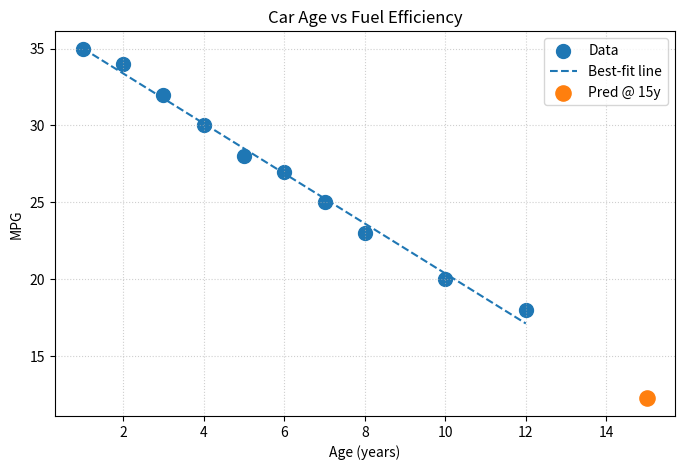

Reproduce this figure in Python.
import pandas as pd
import matplotlib.pyplot as plt
import numpy as np

df = pd.DataFrame({
    'Car_Age_Years':[1,3,5,7,10,2,8,12,6,4],
    'Miles_Per_Gallon':[35,32,28,25,20,34,23,18,27,30]
})

try:
    from scipy.stats import linregress
    res = linregress(df['Car_Age_Years'], df['Miles_Per_Gallon'])
    m, b = res.slope, res.intercept
except Exception:
    m, b = np.polyfit(df['Car_Age_Years'], df['Miles_Per_Gallon'], 1)

print(f"MPG ≈ {m:.2f}*Age + {b:.2f}  (slope is per‑year change)")

age_pred = 15
mpg_pred = m*age_pred + b
print(f"Predicted MPG at age {age_pred}: {mpg_pred:.1f}")

plt.figure(figsize=(8,5))
plt.scatter(df['Car_Age_Years'], df['Miles_Per_Gallon'], s=100, label='Data')
xs = np.linspace(df['Car_Age_Years'].min(), df['Car_Age_Years'].max(), 100)
ys = m*xs + b
plt.plot(xs, ys, linestyle='--', label='Best‑fit line')
plt.scatter([age_pred],[mpg_pred], s=120, label=f'Pred @ {age_pred}y')
plt.title('Car Age vs Fuel Efficiency'); plt.xlabel('Age (years)'); plt.ylabel('MPG')
plt.grid(True, linestyle=':', alpha=0.6); plt.legend()
plt.show()

print('Implication: Older cars tend to use more fuel (lower MPG) → more emissions.')
